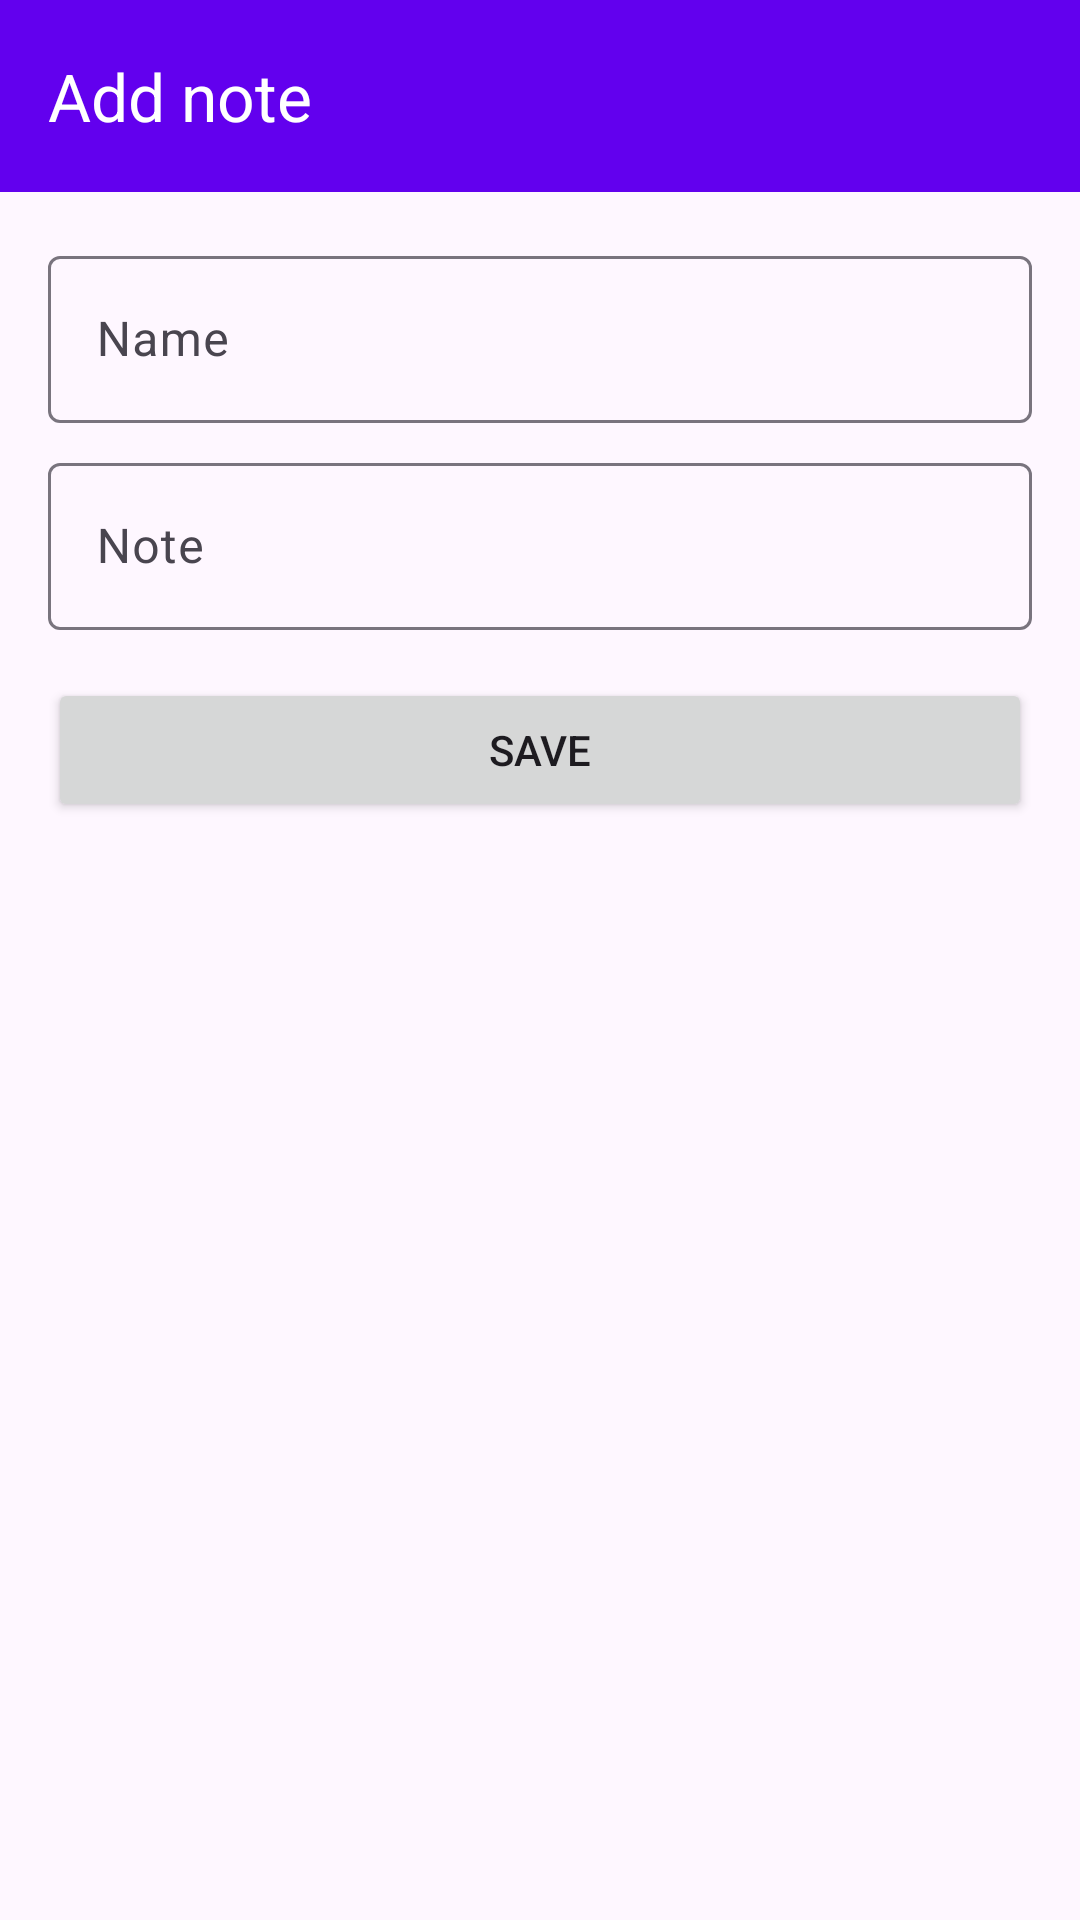

Reconstruct the res/layout file that produces this screen, plus the resources it refers to.
<!-- AndroidManifest.xml: application theme Theme.NotesApp -->
<!-- res/layout/fragment_add_note.xml -->
<?xml version="1.0" encoding="utf-8"?>
<androidx.constraintlayout.widget.ConstraintLayout xmlns:android="http://schemas.android.com/apk/res/android"
    xmlns:app="http://schemas.android.com/apk/res-auto"
    xmlns:tools="http://schemas.android.com/tools"
    android:layout_width="match_parent"
    android:layout_height="match_parent"
    tools:context="com.example.notesapp.presentation.add_note.AddNoteFragment">

    <androidx.appcompat.widget.Toolbar
        android:id="@+id/addToolbar"
        app:title="Add note"
        app:titleTextColor="@color/white"
        android:layout_width="0dp"
        android:layout_height="wrap_content"
        android:background="?attr/colorPrimary"
        android:minHeight="?attr/actionBarSize"
        android:theme="?attr/actionBarTheme"
        app:layout_constraintEnd_toEndOf="parent"
        app:layout_constraintStart_toStartOf="parent"
        app:layout_constraintTop_toTopOf="parent" />

    <com.google.android.material.textfield.TextInputLayout
        android:id="@+id/nameInput"
        android:layout_width="0dp"
        android:layout_height="wrap_content"
        android:layout_marginStart="16dp"
        android:layout_marginTop="16dp"
        android:layout_marginEnd="16dp"
        app:layout_constraintEnd_toEndOf="parent"
        app:layout_constraintStart_toStartOf="parent"
        app:layout_constraintTop_toBottomOf="@+id/addToolbar">

        <com.google.android.material.textfield.TextInputEditText
            android:id="@+id/name"
            android:layout_width="match_parent"
            android:layout_height="wrap_content"
            android:hint="@string/name" />
    </com.google.android.material.textfield.TextInputLayout>

    <com.google.android.material.textfield.TextInputLayout
        android:id="@+id/noteInput"
        android:layout_width="0dp"
        android:layout_height="wrap_content"
        android:layout_marginStart="16dp"
        android:layout_marginTop="8dp"
        android:layout_marginEnd="16dp"
        app:layout_constraintEnd_toEndOf="parent"
        app:layout_constraintStart_toStartOf="parent"
        app:layout_constraintTop_toBottomOf="@+id/nameInput">

        <com.google.android.material.textfield.TextInputEditText
            android:id="@+id/note"
            android:layout_width="match_parent"
            android:layout_height="wrap_content"
            android:hint="@string/note" />
    </com.google.android.material.textfield.TextInputLayout>

    <Button
        android:id="@+id/saveButton"
        android:layout_width="0dp"
        android:layout_height="wrap_content"
        android:layout_marginStart="16dp"
        android:layout_marginTop="16dp"
        android:layout_marginEnd="16dp"
        android:text="SAVE"
        app:layout_constraintEnd_toEndOf="parent"
        app:layout_constraintStart_toStartOf="parent"
        app:layout_constraintTop_toBottomOf="@+id/noteInput" />


</androidx.constraintlayout.widget.ConstraintLayout>
<!-- resources referenced by this layout -->
<resources>
  <string name="name">Name</string>
  <string name="note">Note</string>
  <style name="Theme.NotesApp" parent="Theme.Material3.DayNight.NoActionBar">
          
          <item name="colorPrimary">@color/purple_500</item>
          <item name="colorPrimaryVariant">@color/purple_700</item>
          <item name="colorOnPrimary">@color/white</item>
          
          <item name="colorSecondary">@color/teal_200</item>
          <item name="colorSecondaryVariant">@color/teal_700</item>
          <item name="colorOnSecondary">@color/black</item>
          
          <item name="android:statusBarColor">?attr/colorPrimaryVariant</item>
          
      </style>
  <!-- not gathered from this repository: default colours our renderer supplied (Android Studio template values) -->
  <color name="purple_500">#FF6200EE</color>
  <color name="purple_700">#FF3700B3</color>
  <color name="teal_200">#FF03DAC5</color>
  <color name="teal_700">#FF018786</color>
  <color name="black">#FF000000</color>
  <color name="white">#FFFFFFFF</color>
</resources>
